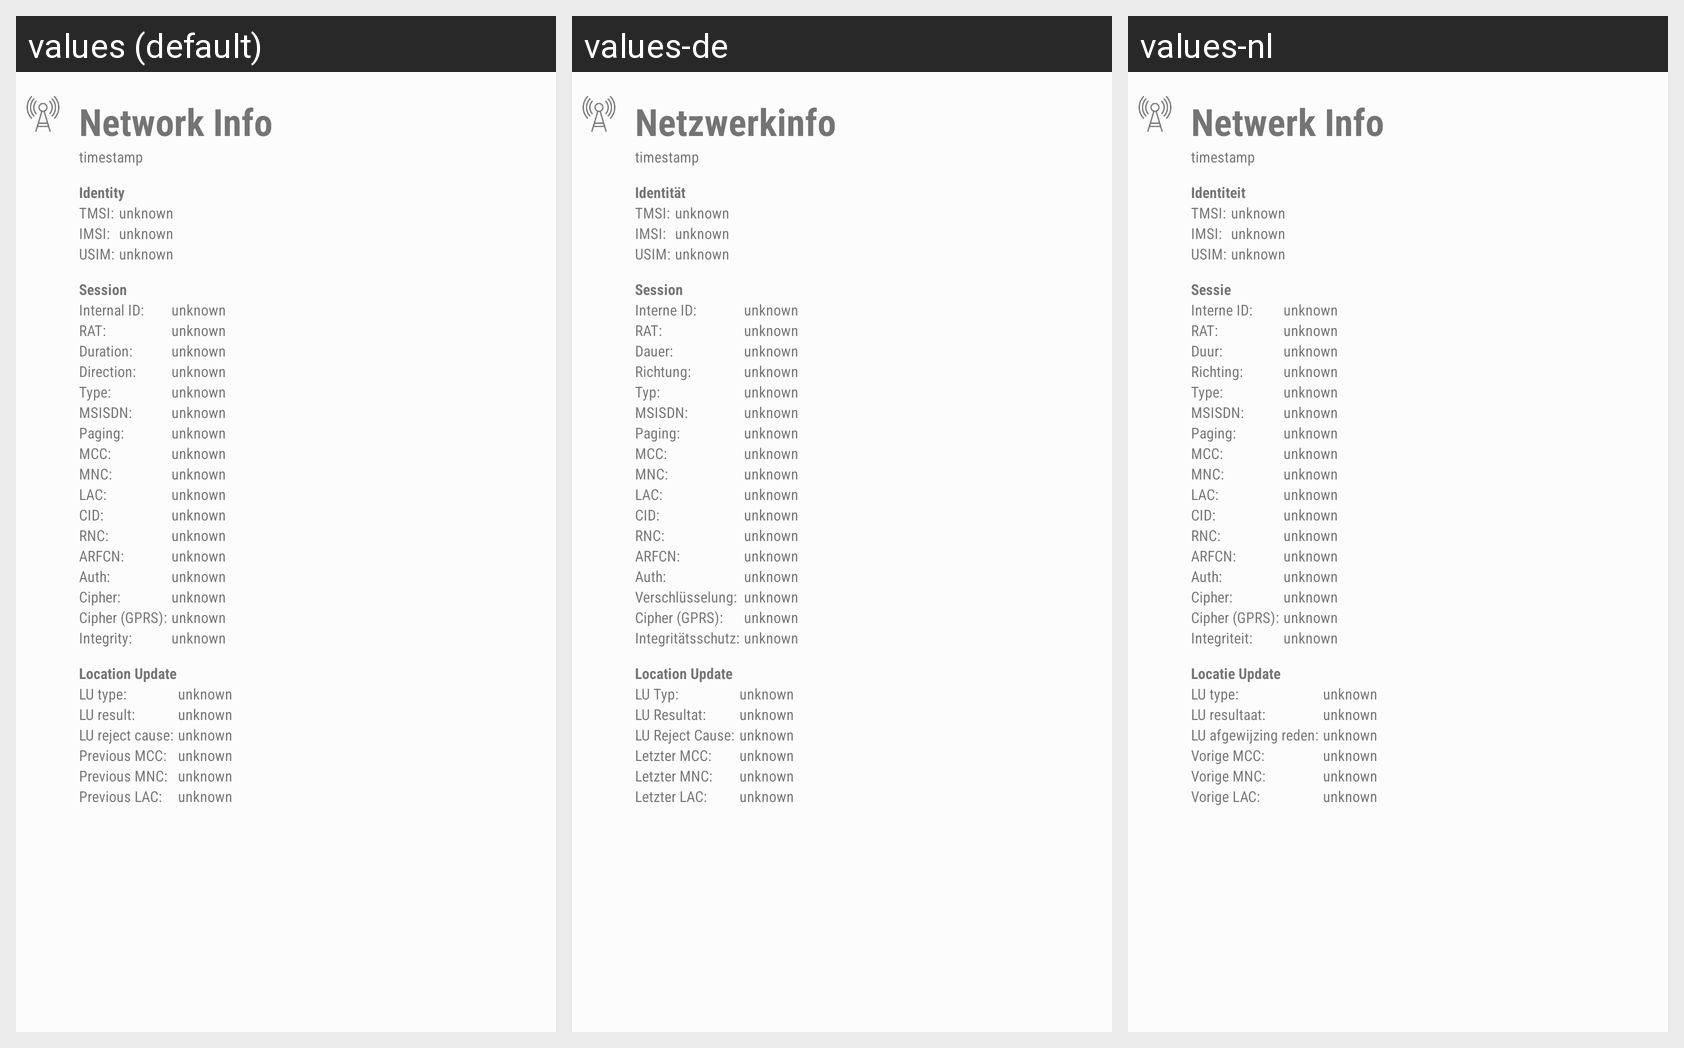

Locale-by-locale string values for the Android screen shown in this grid:
Android screen res/layout/activity_network_info.xml rendered under 3 locales, left to right: values (default), values-de, values-nl. Device: Nexus 5 (rendered at 1080×1920; each locale shown at half size, 540×960, under a caption strip naming it); theme AppTheme.
Strings drawn on this screen, with the default value and each locale's value (text and hints the layout hard-codes, and strings that could not be matched under every locale, appear in the picture but are not listed):

network_info_title
  values: Network Info
  values-de: Netzwerkinfo
  values-nl: Netwerk Info

network_info_timestamp
  values: timestamp
  values-de: timestamp  [not translated; the default value is used]
  values-nl: timestamp  [not translated; the default value is used]

network_info_identity
  values: Identity
  values-de: Identität
  values-nl: Identiteit

network_info_tmsi_text
  values: TMSI:
  values-de: TMSI:  [not translated; the default value is used]
  values-nl: TMSI:  [not translated; the default value is used]

network_info_imsi_text
  values: IMSI:
  values-de: IMSI:  [not translated; the default value is used]
  values-nl: IMSI:  [not translated; the default value is used]

network_info_usim_text
  values: USIM:
  values-de: USIM:  [not translated; the default value is used]
  values-nl: USIM:  [not translated; the default value is used]

network_info_tmsi_value
  values: unknown
  values-de: unknown  [not translated; the default value is used]
  values-nl: unknown  [not translated; the default value is used]

network_info_imsi_value
  values: unknown
  values-de: unknown  [not translated; the default value is used]
  values-nl: unknown  [not translated; the default value is used]

network_info_usim_value
  values: unknown
  values-de: unknown  [not translated; the default value is used]
  values-nl: unknown  [not translated; the default value is used]

network_info_session
  values: Session
  values-de: Session
  values-nl: Sessie

network_info_internal_id_text
  values: Internal ID:
  values-de: Interne ID:
  values-nl: Interne ID:

network_info_rat_text
  values: RAT:
  values-de: RAT:  [not translated; the default value is used]
  values-nl: RAT:  [not translated; the default value is used]

network_info_duration_text
  values: Duration:
  values-de: Dauer:
  values-nl: Duur:

network_info_direction_text
  values: Direction:
  values-de: Richtung:
  values-nl: Richting:

network_info_type_text
  values: Type:
  values-de: Typ:
  values-nl: Type:

network_info_msisdn_text
  values: MSISDN:
  values-de: MSISDN:  [not translated; the default value is used]
  values-nl: MSISDN:  [not translated; the default value is used]

network_info_paging_text
  values: Paging:
  values-de: Paging:  [not translated; the default value is used]
  values-nl: Paging:  [not translated; the default value is used]

network_info_mcc_text
  values: MCC:
  values-de: MCC:  [not translated; the default value is used]
  values-nl: MCC:  [not translated; the default value is used]

network_info_mnc_text
  values: MNC:
  values-de: MNC:  [not translated; the default value is used]
  values-nl: MNC:  [not translated; the default value is used]

network_info_lac_text
  values: LAC:
  values-de: LAC:  [not translated; the default value is used]
  values-nl: LAC:  [not translated; the default value is used]

network_info_cid_text
  values: CID:
  values-de: CID:  [not translated; the default value is used]
  values-nl: CID:  [not translated; the default value is used]

network_info_rnc_text
  values: RNC:
  values-de: RNC:  [not translated; the default value is used]
  values-nl: RNC:  [not translated; the default value is used]

network_info_arfcn_text
  values: ARFCN:
  values-de: ARFCN:  [not translated; the default value is used]
  values-nl: ARFCN:  [not translated; the default value is used]

network_info_auth_text
  values: Auth:
  values-de: Auth:
  values-nl: Auth:

network_info_cipher_text
  values: Cipher:
  values-de: Verschlüsselung:
  values-nl: Cipher:

network_info_cipher_gprs_text
  values: Cipher (GPRS):
  values-de: Cipher (GPRS):  [not translated; the default value is used]
  values-nl: Cipher (GPRS):  [not translated; the default value is used]

network_info_integrity_text
  values: Integrity:
  values-de: Integritätsschutz:
  values-nl: Integriteit:

network_info_internal_id_value
  values: unknown
  values-de: unknown  [not translated; the default value is used]
  values-nl: unknown  [not translated; the default value is used]

network_info_rat_value
  values: unknown
  values-de: unknown  [not translated; the default value is used]
  values-nl: unknown  [not translated; the default value is used]

network_info_duration_value
  values: unknown
  values-de: unknown  [not translated; the default value is used]
  values-nl: unknown  [not translated; the default value is used]

network_info_direction_value
  values: unknown
  values-de: unknown  [not translated; the default value is used]
  values-nl: unknown  [not translated; the default value is used]

network_info_type_value
  values: unknown
  values-de: unknown  [not translated; the default value is used]
  values-nl: unknown  [not translated; the default value is used]

network_info_msisdn_value
  values: unknown
  values-de: unknown  [not translated; the default value is used]
  values-nl: unknown  [not translated; the default value is used]

network_info_paging_value
  values: unknown
  values-de: unknown  [not translated; the default value is used]
  values-nl: unknown  [not translated; the default value is used]

network_info_mcc_value
  values: unknown
  values-de: unknown  [not translated; the default value is used]
  values-nl: unknown  [not translated; the default value is used]

network_info_mnc_value
  values: unknown
  values-de: unknown  [not translated; the default value is used]
  values-nl: unknown  [not translated; the default value is used]

network_info_lac_value
  values: unknown
  values-de: unknown  [not translated; the default value is used]
  values-nl: unknown  [not translated; the default value is used]

network_info_cid_value
  values: unknown
  values-de: unknown  [not translated; the default value is used]
  values-nl: unknown  [not translated; the default value is used]

network_info_rnc_value
  values: unknown
  values-de: unknown  [not translated; the default value is used]
  values-nl: unknown  [not translated; the default value is used]

network_info_arfcn_value
  values: unknown
  values-de: unknown  [not translated; the default value is used]
  values-nl: unknown  [not translated; the default value is used]

network_info_auth_value
  values: unknown
  values-de: unknown  [not translated; the default value is used]
  values-nl: unknown  [not translated; the default value is used]

network_info_cipher_value
  values: unknown
  values-de: unknown  [not translated; the default value is used]
  values-nl: unknown  [not translated; the default value is used]

network_info_integrity_value
  values: unknown
  values-de: unknown  [not translated; the default value is used]
  values-nl: unknown  [not translated; the default value is used]

network_info_lupd
  values: Location Update
  values-de: Location Update
  values-nl: Locatie Update

network_info_lu_type_text
  values: LU type:
  values-de: LU Typ:
  values-nl: LU type:

network_info_lu_result_text
  values: LU result:
  values-de: LU Resultat:
  values-nl: LU resultaat:

network_info_lu_reject_cause_text
  values: LU reject cause:
  values-de: LU Reject Cause:
  values-nl: LU afgewijzing reden:

network_info_previous_mcc_text
  values: Previous MCC:
  values-de: Letzter MCC:
  values-nl: Vorige MCC:

network_info_previous_mnc_text
  values: Previous MNC:
  values-de: Letzter MNC:
  values-nl: Vorige MNC:

network_info_previous_lac_text
  values: Previous LAC:
  values-de: Letzter LAC:
  values-nl: Vorige LAC:

network_info_lu_type_value
  values: unknown
  values-de: unknown  [not translated; the default value is used]
  values-nl: unknown  [not translated; the default value is used]

network_info_lu_result_value
  values: unknown
  values-de: unknown  [not translated; the default value is used]
  values-nl: unknown  [not translated; the default value is used]

network_info_lu_reject_cause_value
  values: unknown
  values-de: unknown  [not translated; the default value is used]
  values-nl: unknown  [not translated; the default value is used]
